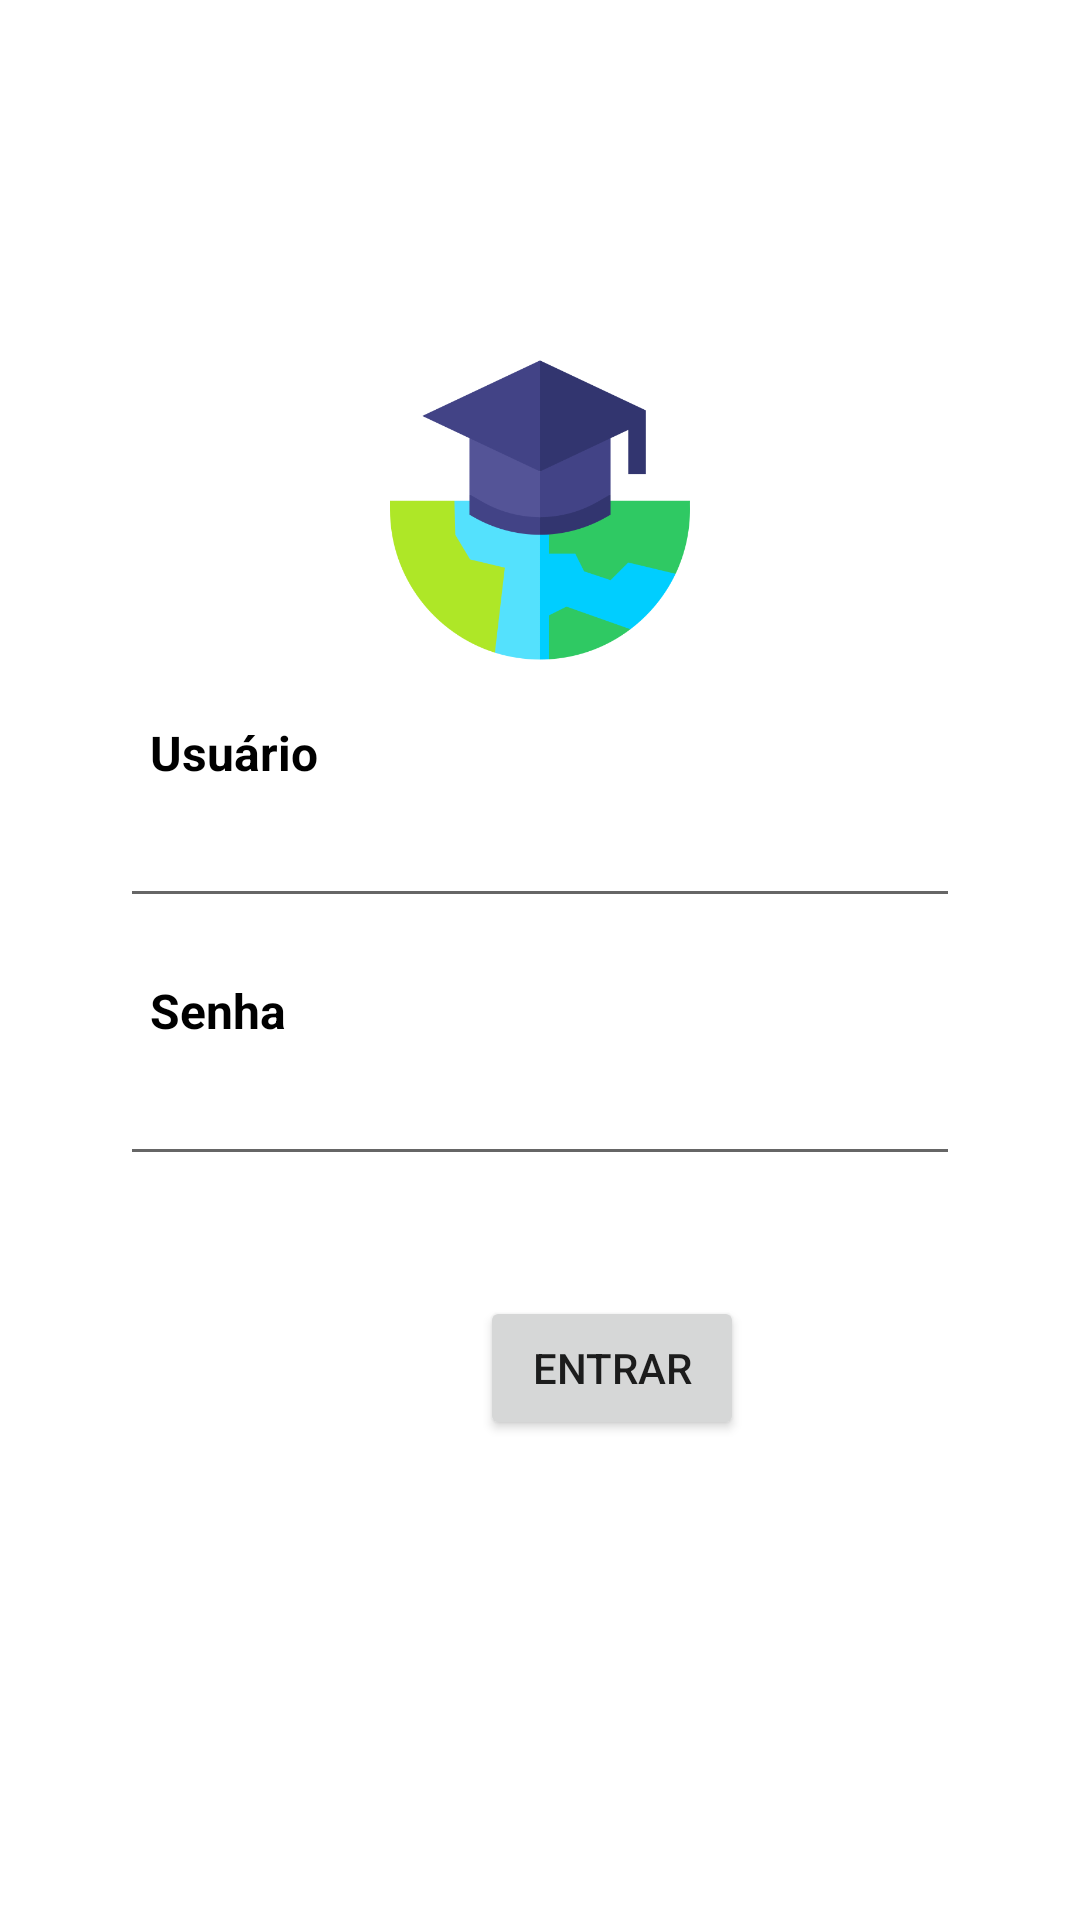

Reconstruct the res/layout file that produces this screen, plus the resources it refers to.
<!-- AndroidManifest.xml: application theme TemaSemBarra -->
<!-- res/layout/login_layout.xml -->
<?xml version="1.0" encoding="utf-8"?>
<LinearLayout xmlns:android="http://schemas.android.com/apk/res/android"
    android:layout_width="match_parent"
    android:layout_height="match_parent"
    android:orientation="vertical">

    <ImageView
        android:layout_width="100dp"
        android:layout_height="100dp"
        android:layout_gravity="center"
        android:layout_marginTop="120dp"
        android:src="@drawable/knowledge" />

    <TextView
        android:layout_width="wrap_content"
        android:layout_height="wrap_content"
        android:layout_marginLeft="50dp"
        android:layout_marginTop="20dp"
        android:text="Usuário"
        android:textColor="#000"
        android:textSize="16dp"
        android:textStyle="bold" />

    <EditText
        android:id="@+id/usuario"
        android:layout_width="match_parent"
        android:layout_height="wrap_content"
        android:layout_marginLeft="40dp"
        android:layout_marginRight="40dp"
        android:inputType="textEmailAddress"
        android:padding="10dp"
        android:textColorHint="#000" />

    <TextView
        android:layout_width="wrap_content"
        android:layout_height="wrap_content"
        android:layout_marginLeft="50dp"
        android:layout_marginTop="20dp"
        android:text="Senha"
        android:textColor="#000"
        android:textSize="16dp"
        android:textStyle="bold" />

    <EditText
        android:id="@+id/senha"
        android:layout_width="match_parent"
        android:layout_height="wrap_content"
        android:layout_marginLeft="40dp"
        android:layout_marginRight="40dp"
        android:inputType="textEmailAddress"
        android:padding="10dp"
        android:textColorHint="#000" />

    <LinearLayout
        android:layout_width="wrap_content"
        android:layout_height="wrap_content"
        android:orientation="horizontal"
        android:layout_margin="10dp">

        <Button
            android:id="@+id/btnEntrar"
            android:layout_width="wrap_content"
            android:layout_height="wrap_content"
            android:layout_marginLeft="150dp"
            android:layout_marginTop="30dp"
            android:text="Entrar" />

    </LinearLayout>

</LinearLayout>
<!-- resources referenced by this layout -->
<resources>
  <!-- drawable knowledge: png bitmap (drawable, 20387 bytes) -->
  <style name="TemaSemBarra" parent="Theme.MaterialComponents.DayNight.NoActionBar">
          
          <item name="colorPrimary">@color/material_dynamic_primary40</item>
          <item name="colorPrimaryVariant">@color/material_dynamic_primary50</item>
          <item name="colorOnPrimary">#CFE1EC</item>
          
          <item name="colorSecondary">@color/teal_200</item>
          <item name="colorSecondaryVariant">@color/teal_700</item>
          <item name="colorOnSecondary">@color/black</item>
          
          <item name="android:statusBarColor">?attr/colorPrimaryVariant</item>
          
      </style>
  <!-- not gathered from this repository: default colours our renderer supplied (Android Studio template values) -->
  <color name="teal_200">#FF03DAC5</color>
  <color name="teal_700">#FF018786</color>
  <color name="black">#FF000000</color>
</resources>
